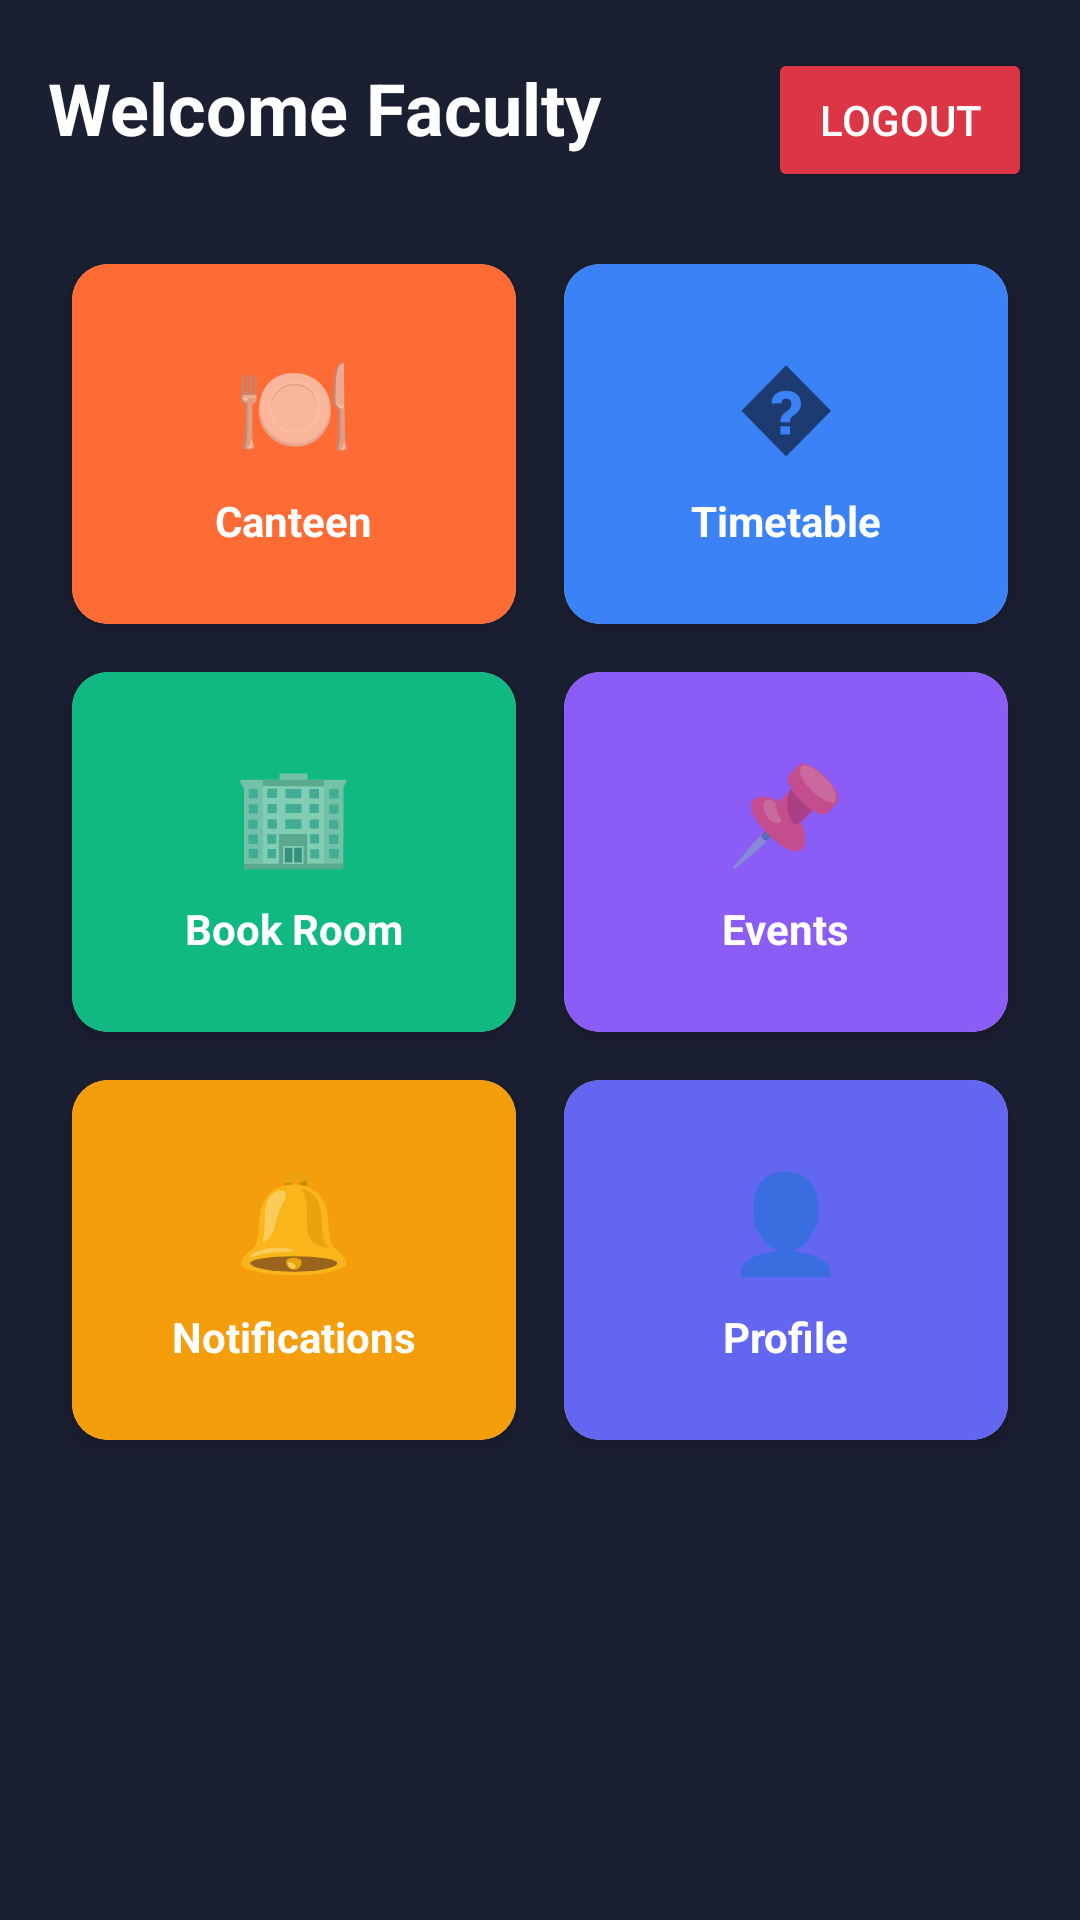

The Android layout XML behind this screen, and the referenced resources:
<!-- AndroidManifest.xml: application theme Theme.CampusBuddy -->
<!-- res/layout/activity_faculty_dashboard_backup.xml -->
<?xml version="1.0" encoding="utf-8"?>
<LinearLayout xmlns:android="http://schemas.android.com/apk/res/android"
    xmlns:app="http://schemas.android.com/apk/res-auto"
    android:layout_width="match_parent"
    android:layout_height="match_parent"
    android:background="#1A1F32"
    android:orientation="vertical"
    android:padding="16dp">
    <LinearLayout android:layout_width="match_parent" android:layout_height="wrap_content" android:orientation="horizontal" android:layout_marginBottom="16dp">
        <TextView android:id="@+id/welcomeText" android:layout_width="0dp" android:layout_height="wrap_content" android:layout_weight="1" android:text="Welcome Faculty" android:textSize="24sp" android:textColor="#FFFFFF" android:textStyle="bold"/>
        <Button android:id="@+id/btnLogout" android:layout_width="wrap_content" android:layout_height="wrap_content" android:text="Logout" android:backgroundTint="#DC3545" android:textColor="#FFFFFF"/>
    </LinearLayout>
    <GridLayout android:layout_width="match_parent" android:layout_height="wrap_content" android:columnCount="2" android:rowCount="3">
        <androidx.cardview.widget.CardView android:id="@+id/cardCanteen" android:layout_width="0dp" android:layout_height="120dp" android:layout_columnWeight="1" android:layout_margin="8dp" app:cardCornerRadius="12dp" app:cardElevation="4dp">
            <LinearLayout android:layout_width="match_parent" android:layout_height="match_parent" android:orientation="vertical" android:gravity="center" android:background="#FF6B35" android:padding="12dp">
                <TextView android:layout_width="wrap_content" android:layout_height="wrap_content" android:text="🍽️" android:textSize="32sp" android:layout_marginBottom="8dp"/>
                <TextView android:layout_width="wrap_content" android:layout_height="wrap_content" android:text="Canteen" android:textSize="14sp" android:textColor="#FFFFFF" android:textStyle="bold"/>
            </LinearLayout>
        </androidx.cardview.widget.CardView>
        <androidx.cardview.widget.CardView android:id="@+id/cardTimetable" android:layout_width="0dp" android:layout_height="120dp" android:layout_columnWeight="1" android:layout_margin="8dp" app:cardCornerRadius="12dp" app:cardElevation="4dp">
            <LinearLayout android:layout_width="match_parent" android:layout_height="match_parent" android:orientation="vertical" android:gravity="center" android:background="#3B82F6" android:padding="12dp">
                <TextView android:layout_width="wrap_content" android:layout_height="wrap_content" android:text="�" android:textSize="32sp" android:layout_marginBottom="8dp"/>
                <TextView android:layout_width="wrap_content" android:layout_height="wrap_content" android:text="Timetable" android:textSize="14sp" android:textColor="#FFFFFF" android:textStyle="bold"/>
            </LinearLayout>
        </androidx.cardview.widget.CardView>
        <androidx.cardview.widget.CardView android:id="@+id/cardBookRoom" android:layout_width="0dp" android:layout_height="120dp" android:layout_columnWeight="1" android:layout_margin="8dp" app:cardCornerRadius="12dp" app:cardElevation="4dp">
            <LinearLayout android:layout_width="match_parent" android:layout_height="match_parent" android:orientation="vertical" android:gravity="center" android:background="#10B981" android:padding="12dp">
                <TextView android:layout_width="wrap_content" android:layout_height="wrap_content" android:text="🏢" android:textSize="32sp" android:layout_marginBottom="8dp"/>
                <TextView android:layout_width="wrap_content" android:layout_height="wrap_content" android:text="Book Room" android:textSize="14sp" android:textColor="#FFFFFF" android:textStyle="bold"/>
            </LinearLayout>
        </androidx.cardview.widget.CardView>
        <androidx.cardview.widget.CardView android:id="@+id/cardEvents" android:layout_width="0dp" android:layout_height="120dp" android:layout_columnWeight="1" android:layout_margin="8dp" app:cardCornerRadius="12dp" app:cardElevation="4dp">
            <LinearLayout android:layout_width="match_parent" android:layout_height="match_parent" android:orientation="vertical" android:gravity="center" android:background="#8B5CF6" android:padding="12dp">
                <TextView android:layout_width="wrap_content" android:layout_height="wrap_content" android:text="📌" android:textSize="32sp" android:layout_marginBottom="8dp"/>
                <TextView android:layout_width="wrap_content" android:layout_height="wrap_content" android:text="Events" android:textSize="14sp" android:textColor="#FFFFFF" android:textStyle="bold"/>
            </LinearLayout>
        </androidx.cardview.widget.CardView>
        <androidx.cardview.widget.CardView android:id="@+id/cardNotifications" android:layout_width="0dp" android:layout_height="120dp" android:layout_columnWeight="1" android:layout_margin="8dp" app:cardCornerRadius="12dp" app:cardElevation="4dp">
            <LinearLayout android:layout_width="match_parent" android:layout_height="match_parent" android:orientation="vertical" android:gravity="center" android:background="#F59E0B" android:padding="12dp">
                <TextView android:layout_width="wrap_content" android:layout_height="wrap_content" android:text="🔔" android:textSize="32sp" android:layout_marginBottom="8dp"/>
                <TextView android:layout_width="wrap_content" android:layout_height="wrap_content" android:text="Notifications" android:textSize="14sp" android:textColor="#FFFFFF" android:textStyle="bold"/>
            </LinearLayout>
        </androidx.cardview.widget.CardView>
        <androidx.cardview.widget.CardView android:id="@+id/cardProfile" android:layout_width="0dp" android:layout_height="120dp" android:layout_columnWeight="1" android:layout_margin="8dp" app:cardCornerRadius="12dp" app:cardElevation="4dp">
            <LinearLayout android:layout_width="match_parent" android:layout_height="match_parent" android:orientation="vertical" android:gravity="center" android:background="#6366F1" android:padding="12dp">
                <TextView android:layout_width="wrap_content" android:layout_height="wrap_content" android:text="👤" android:textSize="32sp" android:layout_marginBottom="8dp"/>
                <TextView android:layout_width="wrap_content" android:layout_height="wrap_content" android:text="Profile" android:textSize="14sp" android:textColor="#FFFFFF" android:textStyle="bold"/>
            </LinearLayout>
        </androidx.cardview.widget.CardView>
    </GridLayout>
</LinearLayout>
<!-- resources referenced by this layout -->
<resources>
  <style name="Theme.CampusBuddy" parent="Theme.MaterialComponents.DayNight.DarkActionBar">
          <item name="colorPrimary">@color/accent</item>
          <item name="colorPrimaryVariant">@color/accent_hover</item>
          <item name="colorOnPrimary">@color/white</item>
          <item name="colorSecondary">@color/teal_200</item>
          <item name="colorSecondaryVariant">@color/teal_700</item>
          <item name="colorOnSecondary">@color/black</item>
          <item name="android:statusBarColor">@color/primary_dark</item>
          <item name="android:windowBackground">@color/background</item>
      </style>
  <color name="accent">#3B82F6</color>
  <color name="accent_hover">#2563EB</color>
  <color name="white">#FFFFFFFF</color>
  <color name="teal_200">#FF03DAC5</color>
  <color name="teal_700">#FF018786</color>
  <color name="black">#FF000000</color>
  <color name="primary_dark">#0F172A</color>
  <color name="background">#1E293B</color>
</resources>
